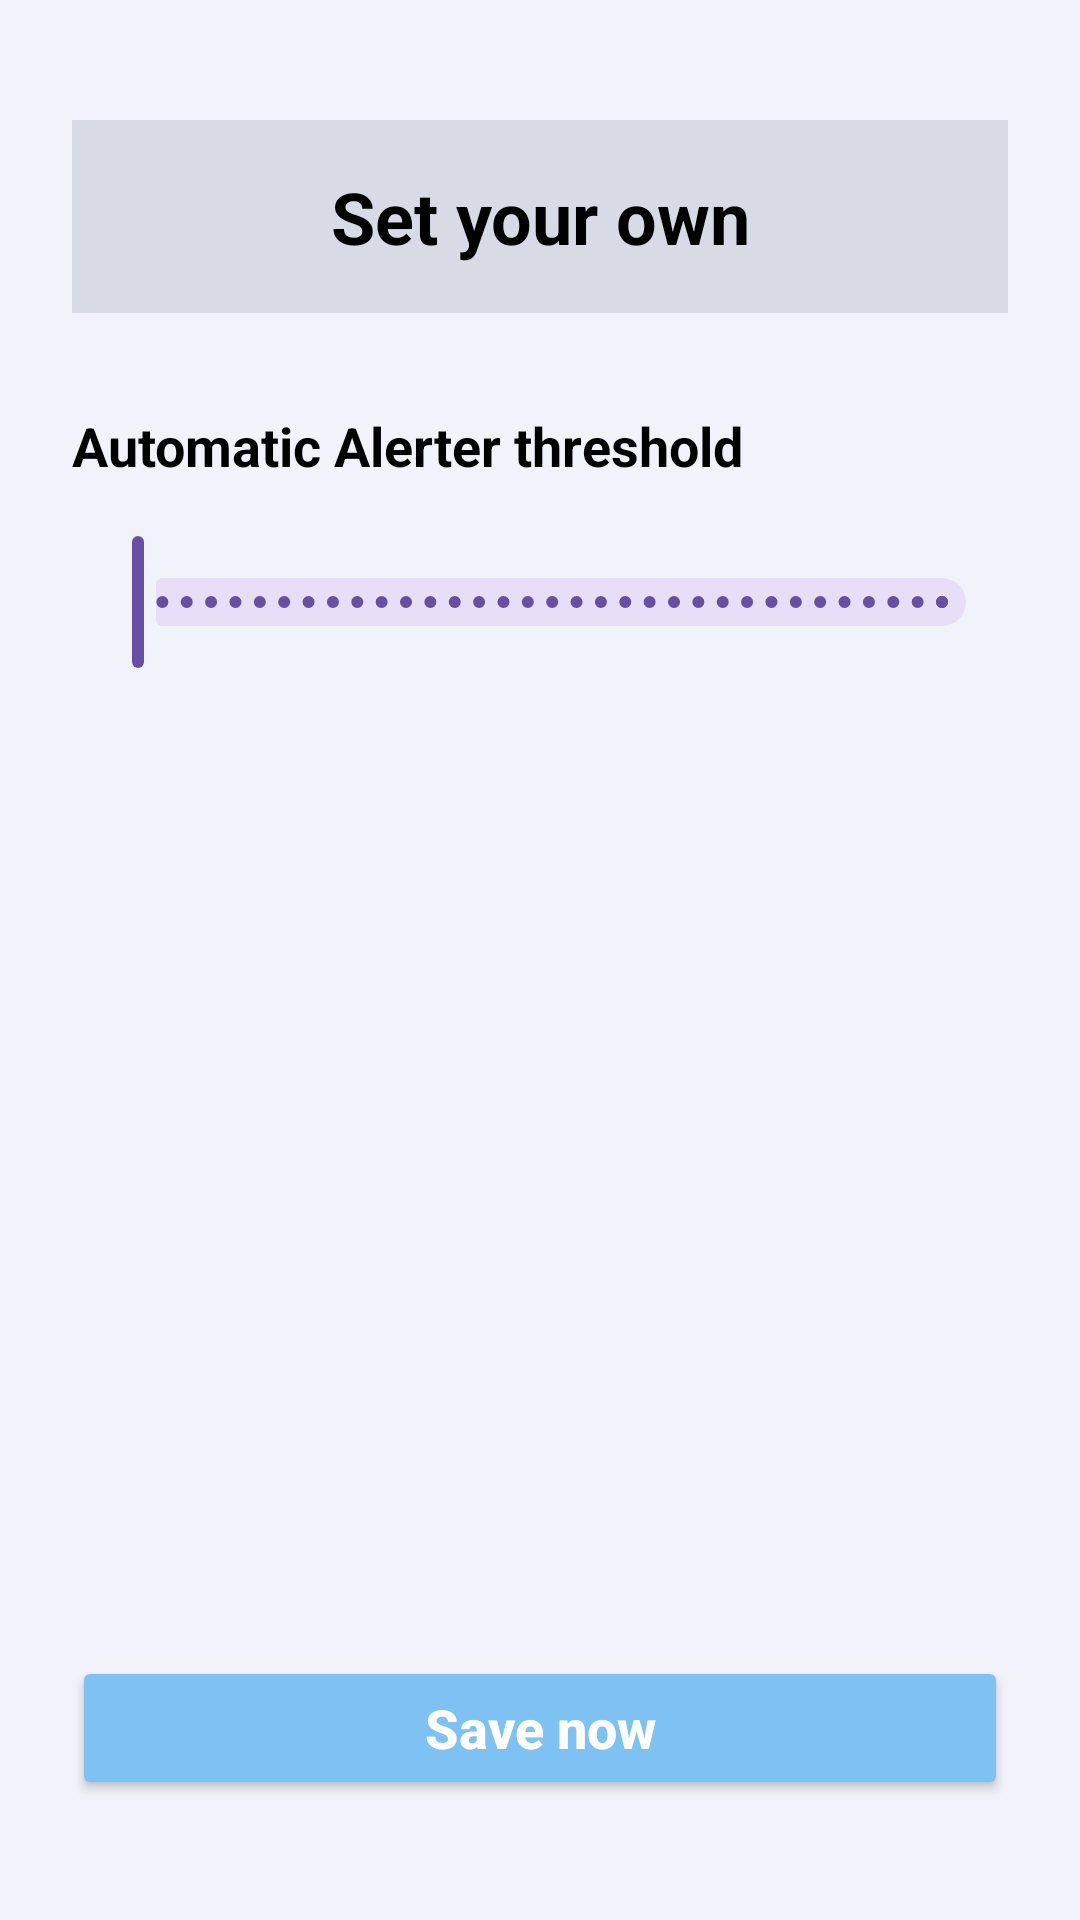

Reconstruct the res/layout file that produces this screen, plus the resources it refers to.
<!-- AndroidManifest.xml: application theme Theme.SensorySafe -->
<!-- res/layout/fragment_second.xml -->
<?xml version="1.0" encoding="utf-8"?>
<androidx.constraintlayout.widget.ConstraintLayout xmlns:android="http://schemas.android.com/apk/res/android"
    xmlns:app="http://schemas.android.com/apk/res-auto"
    xmlns:tools="http://schemas.android.com/tools"
    android:layout_width="match_parent"
    android:layout_height="match_parent"
    android:background="@color/sensory_light_grey"
    tools:context=".SecondFragment">

    
    <TextView
        android:id="@+id/textview_set_your_own"
        android:layout_width="0dp"
        android:layout_height="wrap_content"
        android:layout_marginStart="24dp"
        android:layout_marginEnd="24dp"
        android:layout_marginTop="40dp"
        android:background="@color/sensory_topbar_grey"
        android:gravity="center"
        android:padding="16dp"
        android:text="@string/set_your_own_title"
        android:textColor="@android:color/black"
        android:textSize="24sp"
        android:textStyle="bold"
        app:layout_constraintStart_toStartOf="parent"
        app:layout_constraintEnd_toEndOf="parent"
        app:layout_constraintTop_toTopOf="parent" />

    
    <TextView
        android:id="@+id/textview_threshold_label"
        android:layout_width="wrap_content"
        android:layout_height="wrap_content"
        android:layout_marginTop="32dp"
        android:text="@string/automatic_alerter_label"
        android:textColor="@android:color/black"
        android:textSize="18sp"
        android:textStyle="bold"
        app:layout_constraintTop_toBottomOf="@id/textview_set_your_own"
        app:layout_constraintStart_toStartOf="@id/textview_set_your_own" />

    
    <com.google.android.material.slider.Slider
        android:id="@+id/slider_alert_threshold"
        android:layout_width="0dp"
        android:layout_height="wrap_content"
        android:layout_marginTop="16dp"
        android:layout_marginStart="24dp"
        android:layout_marginEnd="24dp"
        android:stepSize="1"
        android:valueFrom="40"
        android:valueTo="100"
        android:value="40"
        app:layout_constraintTop_toBottomOf="@id/textview_threshold_label"
        app:layout_constraintStart_toStartOf="parent"
        app:layout_constraintEnd_toEndOf="parent" />

    
    <TextView
        android:id="@+id/textview_threshold_value"
        android:layout_width="wrap_content"
        android:layout_height="wrap_content"
        android:layout_marginTop="8dp"
        android:textColor="@android:color/black"
        android:textSize="16sp"
        app:layout_constraintTop_toBottomOf="@id/slider_alert_threshold"
        app:layout_constraintStart_toStartOf="@id/textview_threshold_label" />

    
    <Button
        android:id="@+id/button_second"
        android:layout_width="0dp"
        android:layout_height="wrap_content"
        android:layout_marginStart="24dp"
        android:layout_marginEnd="24dp"
        android:layout_marginBottom="40dp"
        android:backgroundTint="@color/sensory_primary_blue"
        android:text="@string/save_now"
        android:textAllCaps="false"
        android:textColor="@android:color/white"
        android:textSize="18sp"
        android:textStyle="bold"
        app:layout_constraintStart_toStartOf="parent"
        app:layout_constraintEnd_toEndOf="parent"
        app:layout_constraintBottom_toBottomOf="parent" />

</androidx.constraintlayout.widget.ConstraintLayout>
<!-- resources referenced by this layout -->
<resources>
  <color name="sensory_light_grey">#F2F3FA</color>
  <color name="sensory_primary_blue">#7EC2F4</color>
  <color name="sensory_topbar_grey">#D8DBE6</color>
  <string name="automatic_alerter_label">Automatic Alerter threshold</string>
  <string name="save_now">Save now</string>
  <string name="set_your_own_title">Set your own</string>
  <style name="Theme.SensorySafe" parent="Base.Theme.SensorySafe" />
  <style name="Base.Theme.SensorySafe" parent="Theme.Material3.DayNight.NoActionBar">
          
          
      </style>
</resources>
